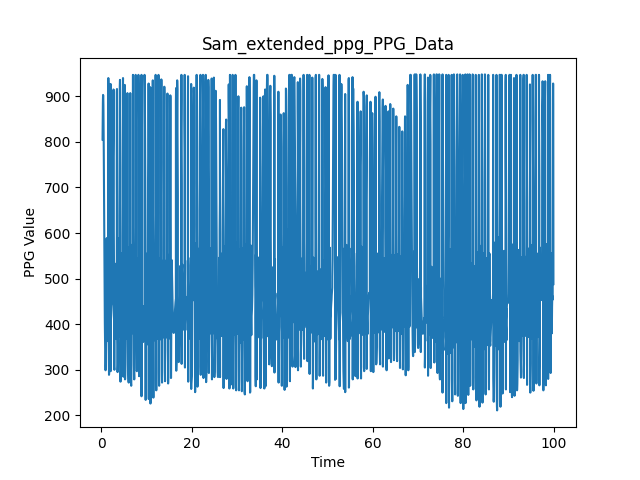

The file beside this chart, header and first rows:
1.1920928955078125e-06, 747.0
0.2398, 805.0
0.2789, 853.0
0.3147, 887.0
0.3524, 903.0
0.3959, 901.0
0.434, 879.0
0.4712, 838.0
0.5085, 784.0
0.5449, 720.0
0.5824, 652.0
0.6195, 583.0
0.6574, 516.0
0.6948, 457.0
0.746, 404.0
0.7849, 363.0
0.8223, 330.0
0.8597, 309.0
0.8976, 299.0
0.9335, 301.0
0.9722, 315.0
1.01, 339.0
1.046, 369.0
1.096, 404.0
1.097, 443.0
1.097, 481.0
1.133, 516.0
1.134, 546.0
1.134, 568.0
1.134, 583.0
1.171, 589.0
1.171, 586.0
1.172, 576.0
1.209, 560.0
1.209, 538.0
1.209, 513.0
1.209, 487.0
1.246, 460.0
1.246, 435.0
1.246, 412.0
1.246, 392.0
1.285, 378.0
1.285, 369.0
1.285, 363.0
1.285, 363.0
1.322, 366.0
1.322, 372.0
1.322, 382.0
1.36, 392.0
1.36, 403.0
1.36, 415.0
1.36, 423.0
1.397, 432.0
1.397, 438.0
1.397, 443.0
1.397, 447.0
1.398, 454.0
1.446, 467.0
1.446, 488.0
1.446, 520.0
1.446, 565.0
... 9,919 more rows
